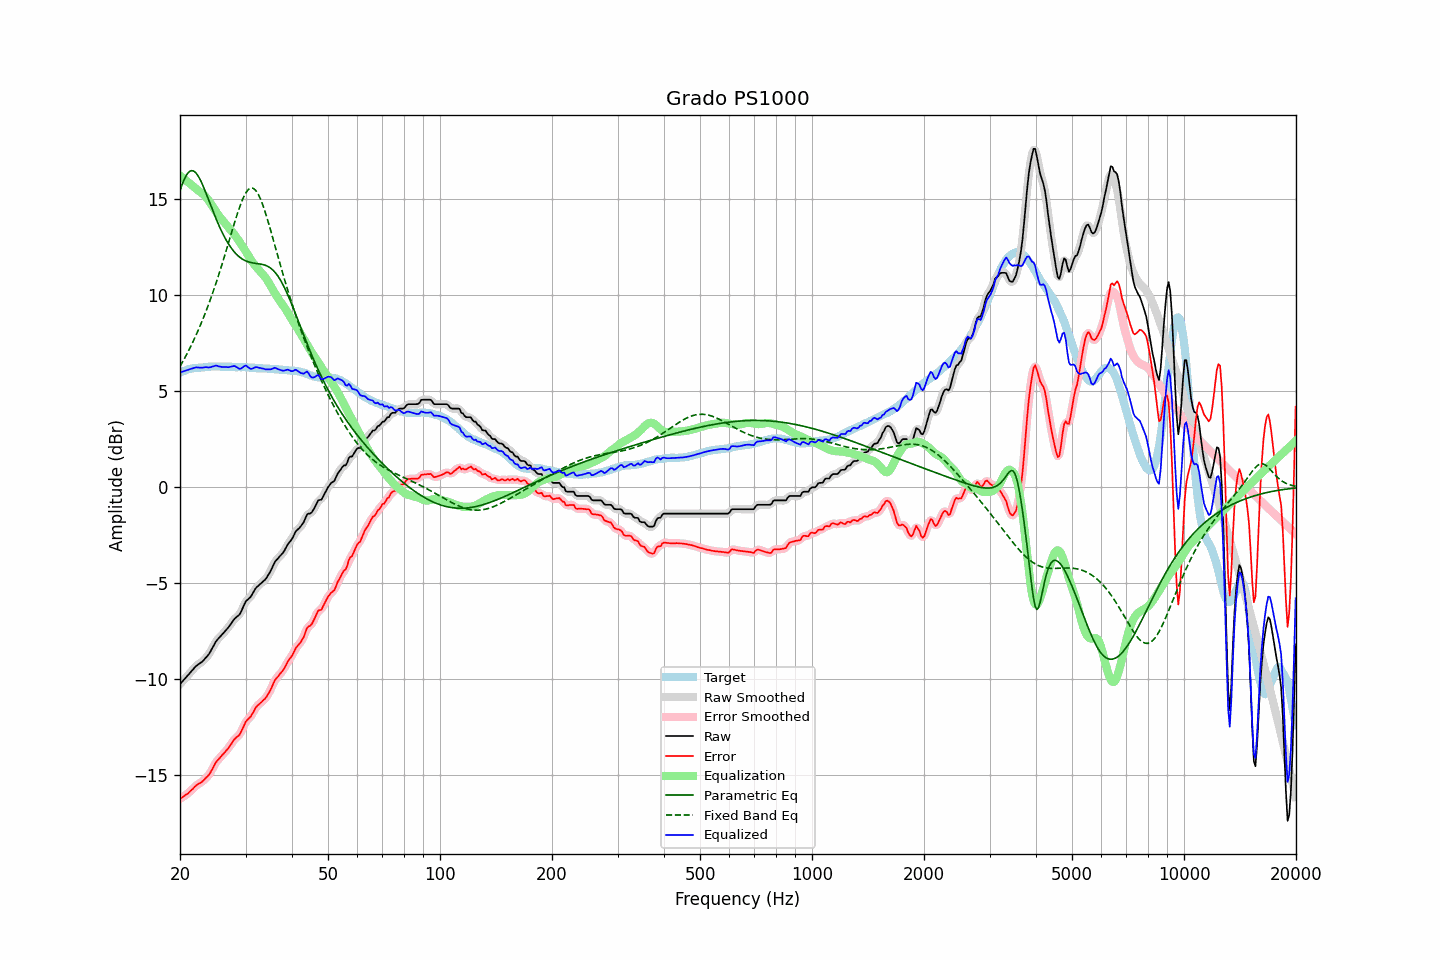

The file beside this chart, header and first rows:
frequency, raw, error, smoothed, error_smoothed, equalization, parametric_eq, fixed_band_eq, equalized_raw, equalized_smoothed, target
20.00, -10.24, -16.22, -10.24, -16.22, 16.24, 15.44, 6.30, 6.00, 6.00, 5.98
20.20, -10.15, -16.17, -10.15, -16.16, 16.17, 15.70, 6.45, 6.02, 6.02, 6.02
20.40, -10.06, -16.11, -10.06, -16.11, 16.10, 15.92, 6.60, 6.04, 6.05, 6.05
20.61, -9.96, -16.04, -9.97, -16.05, 16.04, 16.11, 6.75, 6.07, 6.07, 6.08
20.81, -9.87, -15.99, -9.87, -15.99, 15.97, 16.27, 6.91, 6.10, 6.10, 6.12
21.02, -9.78, -15.94, -9.78, -15.92, 15.90, 16.39, 7.07, 6.12, 6.13, 6.16
21.23, -9.68, -15.85, -9.68, -15.85, 15.83, 16.46, 7.23, 6.15, 6.15, 6.17
21.44, -9.58, -15.77, -9.58, -15.77, 15.77, 16.50, 7.40, 6.19, 6.18, 6.19
21.66, -9.49, -15.70, -9.48, -15.69, 15.69, 16.49, 7.58, 6.20, 6.21, 6.21
21.87, -9.39, -15.61, -9.39, -15.61, 15.62, 16.45, 7.75, 6.23, 6.23, 6.22
22.09, -9.30, -15.53, -9.31, -15.53, 15.55, 16.37, 7.94, 6.25, 6.24, 6.23
22.31, -9.24, -15.47, -9.24, -15.47, 15.49, 16.26, 8.12, 6.25, 6.25, 6.23
22.54, -9.18, -15.42, -9.18, -15.42, 15.42, 16.12, 8.32, 6.24, 6.24, 6.24
22.76, -9.12, -15.37, -9.12, -15.37, 15.36, 15.95, 8.52, 6.24, 6.24, 6.25
22.99, -9.06, -15.31, -9.05, -15.30, 15.30, 15.77, 8.72, 6.23, 6.24, 6.25
23.22, -8.97, -15.23, -8.97, -15.23, 15.22, 15.57, 8.93, 6.25, 6.25, 6.26
23.45, -8.87, -15.14, -8.88, -15.15, 15.14, 15.37, 9.14, 6.27, 6.26, 6.27
23.69, -8.78, -15.06, -8.78, -15.06, 15.04, 15.15, 9.36, 6.26, 6.26, 6.28
23.92, -8.68, -14.97, -8.67, -14.96, 14.93, 14.94, 9.58, 6.25, 6.26, 6.29
24.16, -8.54, -14.84, -8.54, -14.83, 14.80, 14.72, 9.81, 6.26, 6.26, 6.30
24.40, -8.38, -14.69, -8.38, -14.68, 14.67, 14.50, 10.05, 6.29, 6.29, 6.31
24.65, -8.23, -14.53, -8.22, -14.52, 14.54, 14.29, 10.29, 6.31, 6.32, 6.30
24.89, -8.07, -14.37, -8.08, -14.38, 14.41, 14.08, 10.54, 6.34, 6.33, 6.30
25.14, -7.95, -14.25, -7.96, -14.26, 14.29, 13.88, 10.79, 6.34, 6.33, 6.30
25.39, -7.86, -14.16, -7.86, -14.15, 14.17, 13.68, 11.05, 6.31, 6.32, 6.30
25.65, -7.77, -14.07, -7.77, -14.06, 14.06, 13.50, 11.31, 6.29, 6.29, 6.30
25.91, -7.68, -13.96, -7.68, -13.97, 13.96, 13.32, 11.58, 6.28, 6.28, 6.28
26.16, -7.59, -13.88, -7.59, -13.87, 13.86, 13.15, 11.85, 6.27, 6.28, 6.29
26.43, -7.49, -13.78, -7.49, -13.78, 13.77, 12.99, 12.13, 6.27, 6.27, 6.29
26.69, -7.39, -13.68, -7.40, -13.68, 13.67, 12.84, 12.41, 6.27, 6.27, 6.29
26.96, -7.30, -13.59, -7.29, -13.58, 13.56, 12.70, 12.69, 6.26, 6.27, 6.29
27.23, -7.18, -13.47, -7.18, -13.47, 13.46, 12.58, 12.97, 6.28, 6.28, 6.29
27.50, -7.06, -13.35, -7.06, -13.35, 13.36, 12.46, 13.26, 6.30, 6.30, 6.29
27.77, -6.94, -13.22, -6.94, -13.22, 13.26, 12.35, 13.54, 6.32, 6.32, 6.28
28.05, -6.83, -13.11, -6.84, -13.11, 13.16, 12.25, 13.81, 6.32, 6.31, 6.28
28.33, -6.76, -13.02, -6.77, -13.03, 13.04, 12.16, 14.08, 6.28, 6.28, 6.26
28.62, -6.69, -12.96, -6.70, -12.96, 12.92, 12.07, 14.34, 6.23, 6.22, 6.27
28.90, -6.62, -12.89, -6.60, -12.86, 12.79, 12.00, 14.58, 6.17, 6.19, 6.27
29.19, -6.47, -12.73, -6.46, -12.73, 12.67, 11.94, 14.81, 6.20, 6.21, 6.26
29.48, -6.28, -12.55, -6.28, -12.55, 12.54, 11.88, 15.01, 6.26, 6.26, 6.27
29.78, -6.09, -12.36, -6.10, -12.36, 12.41, 11.84, 15.19, 6.32, 6.31, 6.27
30.08, -5.92, -12.19, -5.95, -12.21, 12.28, 11.80, 15.35, 6.35, 6.33, 6.27
30.38, -5.85, -12.10, -5.85, -12.10, 12.14, 11.76, 15.46, 6.28, 6.29, 6.25
30.68, -5.77, -12.02, -5.77, -12.01, 12.00, 11.74, 15.55, 6.23, 6.23, 6.25
30.99, -5.69, -11.93, -5.68, -11.92, 11.86, 11.71, 15.59, 6.17, 6.19, 6.24
31.30, -5.55, -11.79, -5.55, -11.79, 11.74, 11.70, 15.59, 6.19, 6.19, 6.24
31.61, -5.41, -11.65, -5.41, -11.64, 11.63, 11.68, 15.56, 6.22, 6.22, 6.24
31.93, -5.26, -11.48, -5.28, -11.50, 11.53, 11.67, 15.48, 6.27, 6.25, 6.22
32.24, -5.17, -11.38, -5.18, -11.39, 11.43, 11.66, 15.37, 6.26, 6.26, 6.21
32.57, -5.10, -11.31, -5.09, -11.30, 11.33, 11.65, 15.22, 6.23, 6.24, 6.21
32.89, -5.02, -11.23, -5.02, -11.23, 11.24, 11.63, 15.04, 6.22, 6.22, 6.21
33.22, -4.95, -11.16, -4.95, -11.16, 11.15, 11.62, 14.83, 6.20, 6.20, 6.21
33.55, -4.87, -11.07, -4.88, -11.08, 11.06, 11.60, 14.59, 6.19, 6.18, 6.20
33.89, -4.80, -11.00, -4.79, -10.99, 10.95, 11.57, 14.34, 6.15, 6.17, 6.20
34.23, -4.68, -10.88, -4.68, -10.87, 10.84, 11.54, 14.07, 6.15, 6.15, 6.20
34.57, -4.55, -10.74, -4.56, -10.74, 10.70, 11.50, 13.79, 6.15, 6.15, 6.19
34.92, -4.41, -10.59, -4.41, -10.59, 10.56, 11.44, 13.51, 6.15, 6.15, 6.18
35.27, -4.24, -10.42, -4.23, -10.41, 10.41, 11.38, 13.21, 6.17, 6.18, 6.18
35.62, -4.06, -10.23, -4.06, -10.23, 10.26, 11.30, 12.91, 6.20, 6.20, 6.17
35.97, -3.88, -10.04, -3.91, -10.07, 10.12, 11.22, 12.61, 6.24, 6.21, 6.16
... 635 more rows
